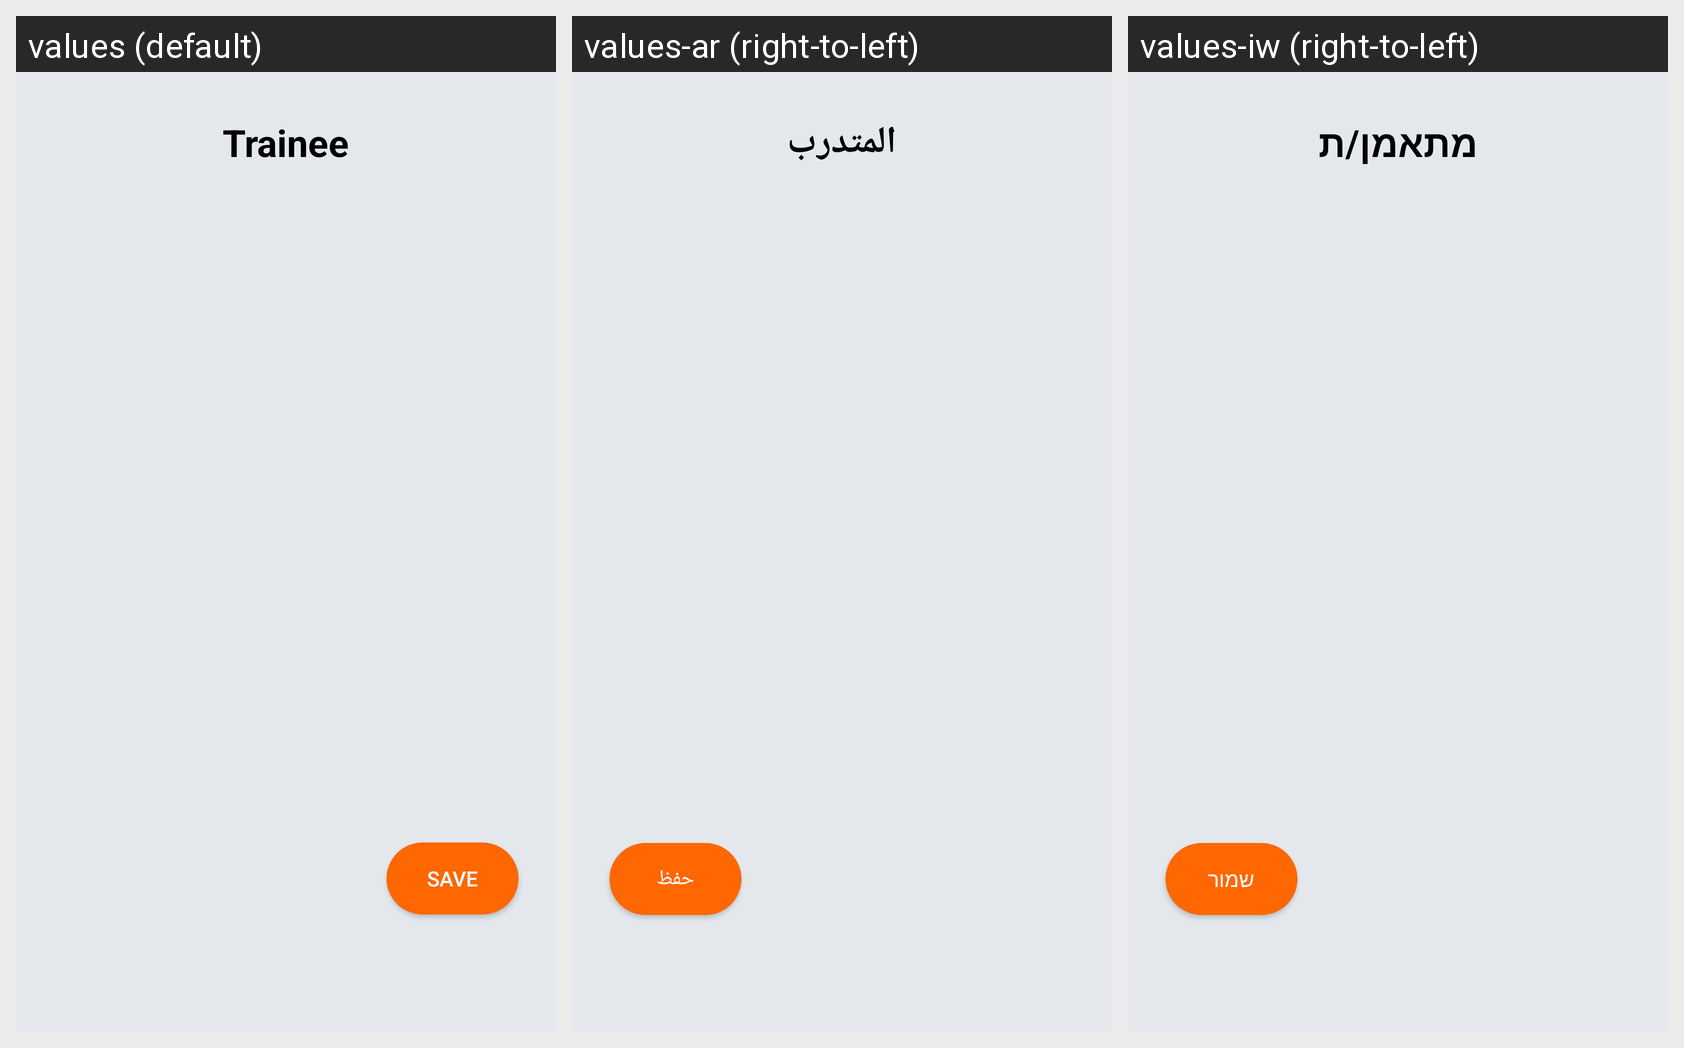

Translations of the strings shown on this Android screen, per locale in the grid:
Android screen res/layout/fragment_attendence_.xml rendered under 3 locales, left to right: values (default), values-ar (right-to-left), values-iw (right-to-left). Device: Nexus 5 (rendered at 1080×1920; each locale shown at half size, 540×960, under a caption strip naming it); theme AppTheme.
Strings drawn on this screen, with the default value and each locale's value (text and hints the layout hard-codes, and strings that could not be matched under every locale, appear in the picture but are not listed):

trainee
  values: Trainee
  values-ar: المتدرب
  values-iw: מתאמן/ת

save
  values: Save
  values-ar: حفظ
  values-iw: שמור
